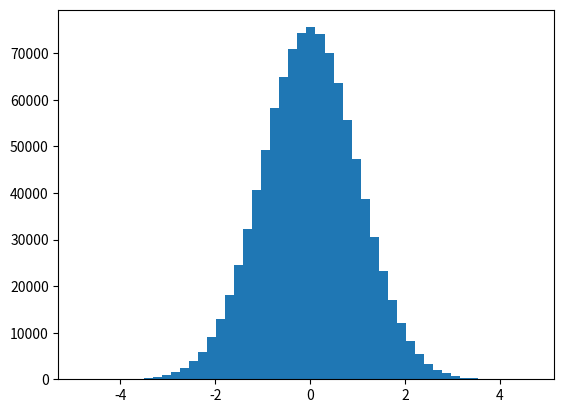

Here is the Python script that generated this plot:
#!/usr/bin/env python3
import matplotlib.pyplot as plt   
import numpy as np
    #importing packages

np.random.seed(42)    
    #setting a seed data to allow for reproducibility (if study includes generating random data)
    #essentially, a random number generator from the data, like data sampling 
    
norm_data = np.random.normal(0, 1, int(1e6))
    #np.random.normal represents the bell-shaped typical distribution known as (Gaussian) distribution.
        #mean 0, std dev 1, 50 size of data or samples
        #naming the numpy random normally distributed data as norm_data
            #int(1e6) = 1 million
            #As distribution increases and the sample size increases, you get more normal distributions
        #Same as what we were doing in R all long ago, statistical confidence increases with more iterations of multiple random number sequence generations (seed) 
plt.hist(norm_data, bins = 50)
    #histogram plotting of norm_data file (that is looking at normal distribution of 5 variables)
    #bins = how many categories there are 

plt.show()
    #showing the file
    


################## Running bcftools ########################

#conda create -n bcftools -y python=3 bcftools
#conda activate bcftools
#bcftools

    ###DIDNT WORK:
    
#conda deactivate
#conda create -n bcftools -y python=3 bcftools -c conda-forge
#conda activate bcftools
#bcftools

#Desired tool from bcftools?
    #query        transform VCF/BCF into user-defined formats
    #bcftools query -f 
        #will extract the '%POS\n' file.bcf
            #This will look for the POS and create a new line for each position
            #We are looking at allele freqs, so:
                #bcftools query -f "%AF\n" ALL.chr21.shapeit2_integrated_v1a.GRCh38.20181129.phased.vcf.gz > chr21_af.txt
                    #calling .txt for us to recognize only just a text file, so add .txt
                    #NOT a vcf file


## the new chr21_af.txt
    #wc -l = almost a million lines :^)
    
#conda deactivate to exit terminal
#    (bcftools) to (base)


                

            
    


